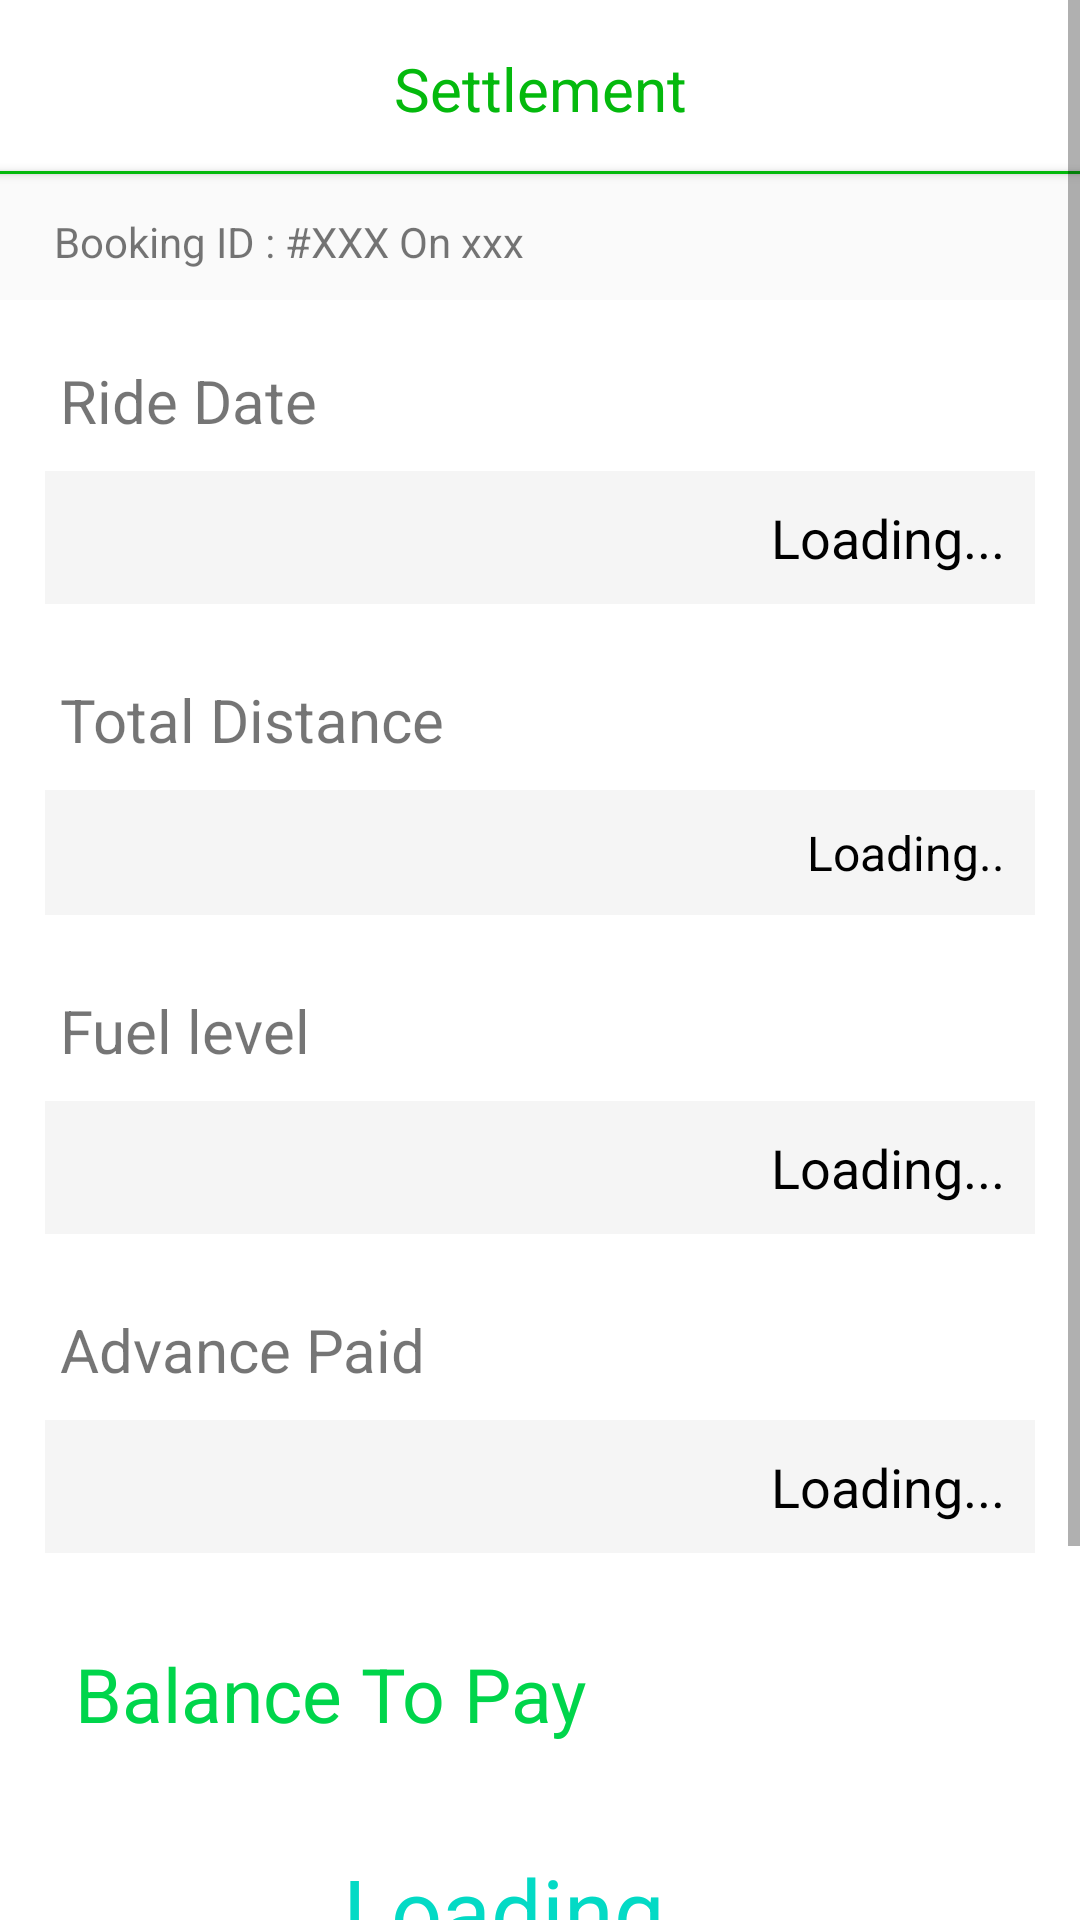

Android layout source for this screen:
<!-- AndroidManifest.xml: application theme AppTheme -->
<!-- res/layout/activity_settlement.xml -->
<?xml version='1.0' encoding='utf-8' ?>
<LinearLayout xmlns:android="http://schemas.android.com/apk/res/android" xmlns:app="http://schemas.android.com/apk/res-auto" android:id="@+id/activity_booking_history" android:layout_width="fill_parent" android:layout_height="fill_parent">

    <ScrollView style="@style/mama">
        <LinearLayout android:orientation="vertical" android:paddingBottom="10.0dip" style="@style/mpwc">
            <LinearLayout android:orientation="vertical" android:layout_marginTop="0.0dip" style="@style/topTitleBar">
                <TextView android:id="@+id/bookHisTtl" android:textSize="20.0dip" android:textColor="#04b90d" android:text="Settlement"  style="@style/topTitleText" />
                <Button style="@style/topTitleShadow" android:background="#04b90d"/>
            </LinearLayout>
            <LinearLayout style="@style/mpwc">
                <TextView android:id="@+id/bookingHeaderDets" android:paddingLeft="18.0dip" android:paddingTop="5.0dip" android:paddingBottom="10.0dip" android:text="Booking ID : #XXX On xxx" style="@style/mpwc" />
            </LinearLayout>
            <LinearLayout style="@style/mpwcvw" android:paddingBottom="30dp">
                <LinearLayout style="@style/mpwcvw">
                    <TextView android:text="@string/rideDate" style="@style/confirmBooking_QueText" />
                    <TextView
                        android:id="@+id/rideDate"
                        android:text="@string/lo" style="@style/confirmBooking_AnsText" />
                    <TextView android:text="Total Distance" style="@style/confirmBooking_QueText" />
                    <TextView
                        android:id="@+id/ride_dist"

                        android:text="Loading.."
                        style="@style/confirmBooking_AnsText"
                        android:lineSpacingExtra="5dp"
                        android:textSize="16dp"
                       />

                    <TextView android:text="Fuel level" style="@style/confirmBooking_QueText" />
                    <TextView
                        android:id="@+id/ride_fuel"
                        android:text="@string/lo" style="@style/confirmBooking_AnsText" />
                    <TextView android:text="Advance Paid" style="@style/confirmBooking_QueText" />
                    <TextView
                        android:id="@+id/ride_paidamt"
                        android:text="@string/lo" style="@style/confirmBooking_AnsText" />
                    <TextView style="@style/mpwc"
                        android:text="Balance To Pay"
                        android:textColor="#00d54b"
                        android:layout_margin="25dp"
                        android:textSize="25dp"/>
                    <TextView style="@style/mpwc"
                        android:id="@+id/balToPayTxt"
                        android:text="@string/lo"
                        android:textColor="@color/colorAccent"
                        android:textSize="30dp"
                        android:layout_marginTop="10dp"
                        android:layout_marginBottom="10dp"
                        android:gravity="center"/>
                </LinearLayout>


                <Button
                    android:id="@+id/settlement_ok"
                    style="@style/mpwc"
                    android:background="#039be5"
                    android:textAllCaps="false"
                    android:text="Complete Ride"
                    android:layout_marginLeft="20dp"
                    android:layout_marginRight="20dp"
                    android:textColor="#ffffff"
                    android:textSize="18dp"
                    android:layout_marginBottom="10dp"
                    android:layout_marginTop="30dp"/>

            </LinearLayout>
        </LinearLayout>
    </ScrollView>
</LinearLayout>
<!-- resources referenced by this layout -->
<resources>
  <string name="lo">Loading...</string>
  <string name="rideDate">Ride Date</string>
  <style name="confirmBooking_AnsText">
          <item name="android:textSize">18.0dip</item>
          <item name="android:textColor">#ff000000</item>
          <item name="android:gravity">end</item>
          <item name="android:background">#fff5f5f5</item>
          <item name="android:padding">10.0dip</item>
          <item name="android:layout_width">fill_parent</item>
          <item name="android:layout_height">wrap_content</item>
          <item name="android:layout_marginLeft">15.0dip</item>
          <item name="android:layout_marginRight">15.0dip</item>
          <item name="android:layout_marginBottom">5.0dip</item>
      </style>
  <style name="confirmBooking_QueText">
          <item name="android:textSize">20.0dip</item>
          <item name="android:padding">10.0dip</item>
          <item name="android:layout_width">fill_parent</item>
          <item name="android:layout_height">wrap_content</item>
          <item name="android:layout_marginLeft">10.0dip</item>
          <item name="android:layout_marginTop">10.0dip</item>
      </style>
  <style name="mama">
          <item name="android:layout_width">fill_parent</item>
          <item name="android:layout_height">fill_parent</item>
      </style>
  <style name="mpwc">
          <item name="android:layout_width">fill_parent</item>
          <item name="android:layout_height">wrap_content</item>
      </style>
  <style name="mpwcvw">
          <item name="android:orientation">vertical</item>
          <item name="android:background">#ffffffff</item>
          <item name="android:layout_width">fill_parent</item>
          <item name="android:layout_height">fill_parent</item>
      </style>
  <style name="topTitleBar">
          <item name="android:orientation">vertical</item>
          <item name="android:layout_width">fill_parent</item>
          <item name="android:layout_height">wrap_content</item>
          <item name="android:layout_marginTop">53.0dip</item>
      </style>
  <style name="topTitleShadow">
          <item name="android:background">#ffffffff</item>
          <item name="android:layout_width">fill_parent</item>
          <item name="android:layout_height">1.0dip</item>
          <item name="android:layout_marginBottom">8.0dip</item>
      </style>
  <style name="topTitleText">
          <item name="android:textSize">20.0dip</item>
          <item name="android:gravity">center</item>
          <item name="android:background">#ffffffff</item>
          <item name="android:paddingTop">16.0dip</item>
          <item name="android:paddingBottom">14.0dip</item>
          <item name="android:layout_width">fill_parent</item>
          <item name="android:layout_height">wrap_content</item>
      </style>
  <style name="AppTheme" parent="Theme.AppCompat.Light.DarkActionBar">
          
          <item name="colorPrimary">@color/colorPrimary</item>
          <item name="colorPrimaryDark">@color/colorPrimaryDark</item>
          <item name="colorAccent">@color/colorAccent</item>
      </style>
  <!-- not gathered from this repository: default colours our renderer supplied (Android Studio template values) -->
  <color name="colorPrimary">#FF6200EE</color>
  <color name="colorPrimaryDark">#FF3700B3</color>
  <color name="colorAccent">#FF03DAC5</color>
</resources>
